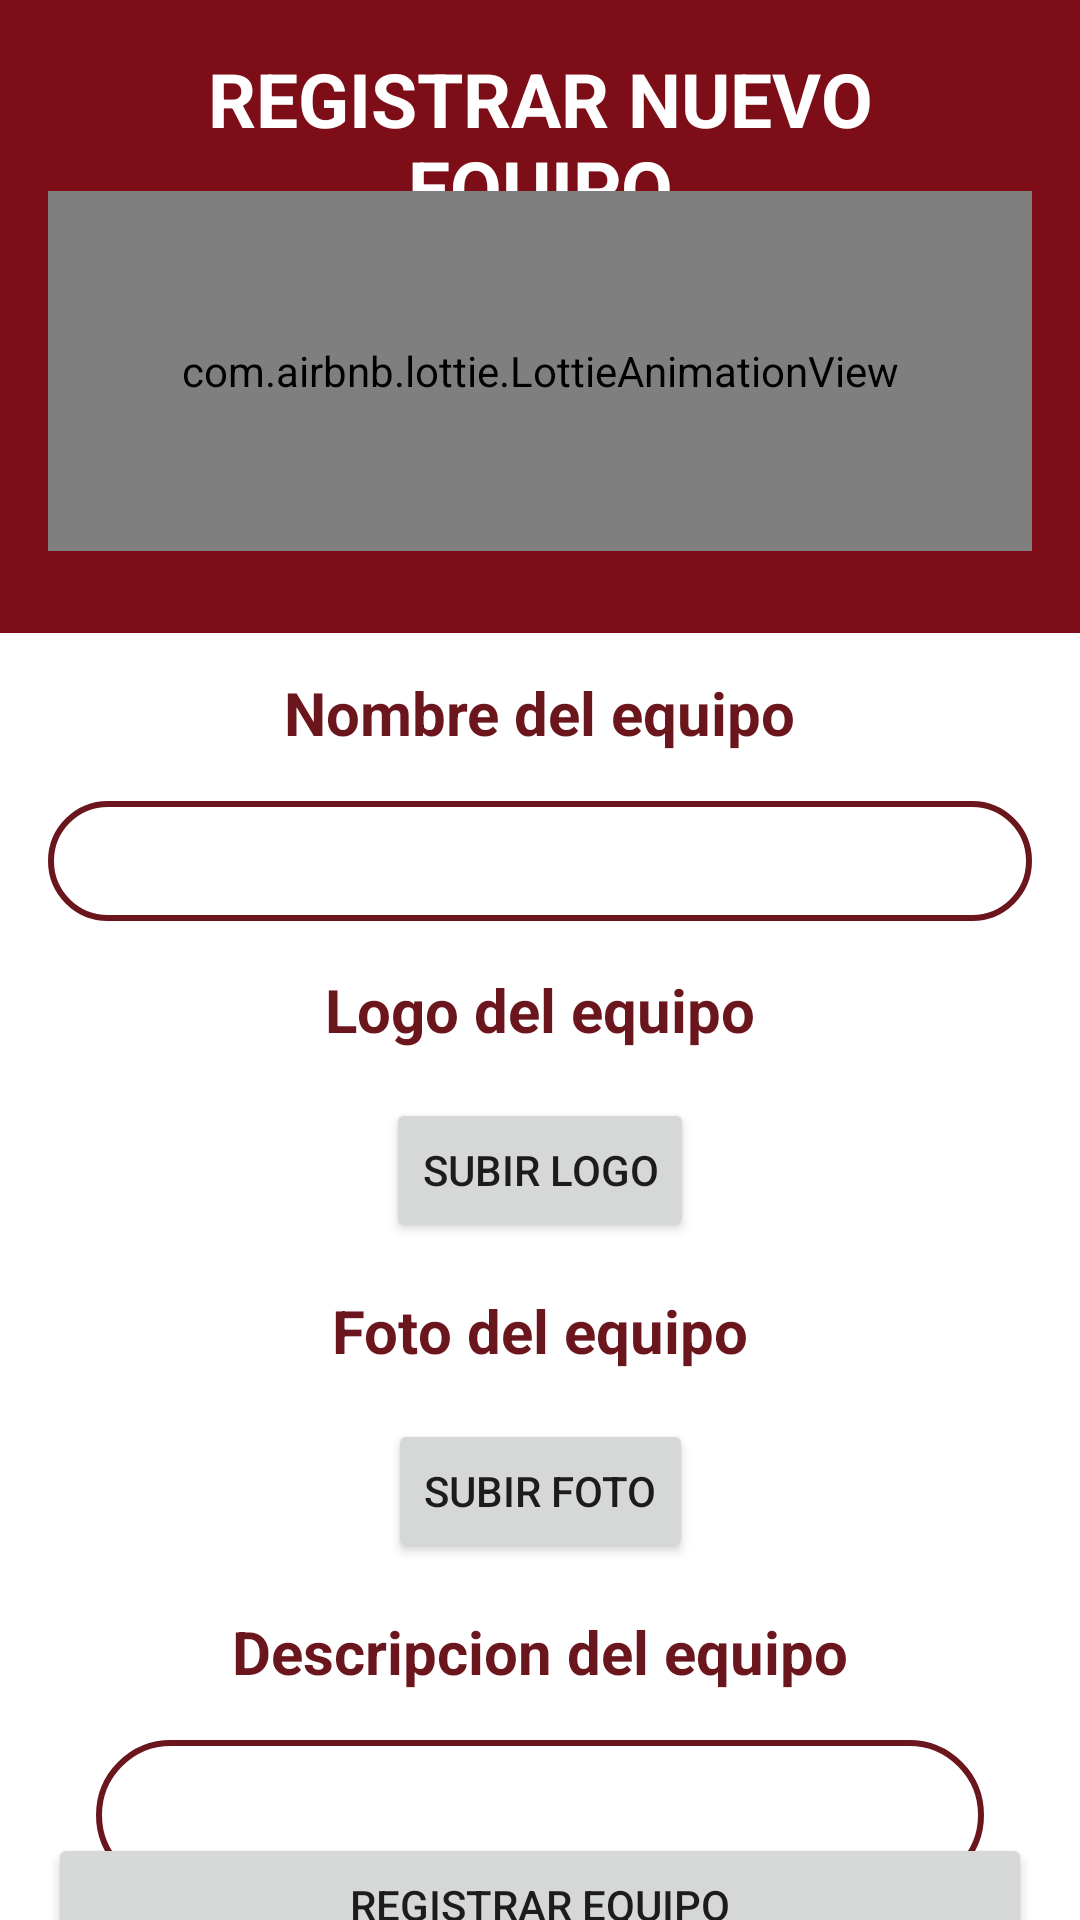

Android layout source for this screen:
<!-- AndroidManifest.xml: application theme Theme.YeshivatApp -->
<!-- res/layout/ysv_equipos_alta_fragment.xml -->
<?xml version="1.0" encoding="utf-8"?>

<androidx.constraintlayout.widget.ConstraintLayout xmlns:android="http://schemas.android.com/apk/res/android"
    xmlns:app="http://schemas.android.com/apk/res-auto"
    xmlns:tools="http://schemas.android.com/tools"
    android:layout_width="match_parent"
    android:layout_height="match_parent"
    android:background="@drawable/screen_register_team">


    <TextView
        android:id="@+id/tvTitlePrinc"
        android:layout_width="0dp"
        android:layout_height="wrap_content"
        android:layout_marginStart="32dp"
        android:layout_marginTop="8dp"
        android:layout_marginEnd="32dp"
        android:gravity="center"
        android:padding="8dp"
        android:text="REGISTRAR NUEVO EQUIPO"
        android:textColor="@color/white"
        android:textSize="25dp"
        android:textStyle="bold"
        app:layout_constraintEnd_toEndOf="parent"
        app:layout_constraintStart_toStartOf="parent"
        app:layout_constraintTop_toTopOf="parent" />

    <com.airbnb.lottie.LottieAnimationView
        android:id="@+id/animationView"
        android:layout_width="0dp"
        android:layout_height="120dp"
        android:layout_marginStart="16dp"
        android:layout_marginEnd="16dp"
        android:layout_marginBottom="32dp"
        app:layout_constraintBottom_toTopOf="@+id/guideline"
        app:layout_constraintEnd_toEndOf="parent"
        app:layout_constraintStart_toStartOf="parent"
        app:layout_constraintTop_toBottomOf="@+id/tvTitlePrinc"
        app:lottie_autoPlay="true"
        app:lottie_loop="true"
        app:lottie_rawRes="@raw/animation_lkw1jiie" />

    <androidx.constraintlayout.widget.Guideline
        android:id="@+id/guideline"
        android:layout_width="wrap_content"
        android:layout_height="wrap_content"
        android:orientation="horizontal"
        app:layout_constraintGuide_percent="0.30" />

    <androidx.constraintlayout.widget.Guideline
        android:id="@+id/guidelineD"
        android:layout_width="wrap_content"
        android:layout_height="wrap_content"
        android:orientation="vertical"
        app:layout_constraintGuide_percent="0.50" />

    <Button
        android:id="@+id/btnRegisterTeam"
        android:layout_width="match_parent"
        android:layout_height="wrap_content"
        android:layout_marginStart="16dp"
        android:layout_marginEnd="16dp"
        android:text="Registrar Equipo"
        app:cornerRadius="20dp"
        app:layout_constraintBottom_toBottomOf="parent"
        app:layout_constraintEnd_toEndOf="parent"
        app:layout_constraintStart_toStartOf="parent"
        app:layout_constraintTop_toBottomOf="@+id/edtDescrip" />

    <TextView
        android:id="@+id/tVNequipo"
        android:layout_width="wrap_content"
        android:layout_height="wrap_content"
        android:layout_marginTop="32dp"
        android:text="Nombre del equipo"
        android:textColor="@color/color_ysv_one"
        android:textSize="20dp"
        android:textStyle="bold"
        app:layout_constraintEnd_toEndOf="parent"
        app:layout_constraintStart_toStartOf="parent"
        app:layout_constraintTop_toTopOf="@+id/guideline" />


    <EditText
        android:id="@+id/edtNombreEquipo"
        android:layout_width="match_parent"
        android:layout_height="40dp"
        android:layout_marginStart="16dp"
        android:layout_marginTop="16dp"
        android:layout_marginEnd="16dp"
        android:layout_weight="1"
        android:background="@drawable/custom_edittext"
        android:ems="10"
        android:inputType="textPersonName"
        android:padding="8dp"
        app:layout_constraintEnd_toEndOf="parent"
        app:layout_constraintStart_toStartOf="parent"
        app:layout_constraintTop_toBottomOf="@+id/tVNequipo" />

    <TextView
        android:id="@+id/tvLogotipo"
        android:layout_width="wrap_content"
        android:layout_height="wrap_content"
        android:layout_marginStart="16dp"
        android:layout_marginTop="16dp"
        android:layout_marginEnd="16dp"
        android:text="Logo del equipo"
        android:textColor="@color/color_ysv_one"
        android:textSize="20dp"
        android:textStyle="bold"
        app:layout_constraintEnd_toEndOf="parent"
        app:layout_constraintStart_toStartOf="parent"
        app:layout_constraintTop_toBottomOf="@+id/edtNombreEquipo" />

    <EditText
        android:id="@+id/edtDescrip"
        android:layout_width="match_parent"
        android:layout_height="50dp"
        android:layout_marginStart="32dp"
        android:layout_marginTop="16dp"
        android:layout_marginEnd="32dp"
        android:background="@drawable/custom_edittext"
        android:padding="8dp"
        android:gravity="start|top"
        android:inputType="textMultiLine"
        app:layout_constraintEnd_toEndOf="parent"
        app:layout_constraintStart_toStartOf="parent"
        app:layout_constraintTop_toBottomOf="@+id/tvDescripEquipo" />

    <Button
        android:id="@+id/btnUpTeam"
        android:layout_width="wrap_content"
        android:layout_height="wrap_content"
        android:layout_marginTop="16dp"
        android:text="SUBIR LOGO"
        app:layout_constraintEnd_toEndOf="parent"
        app:layout_constraintStart_toStartOf="parent"
        app:layout_constraintTop_toBottomOf="@+id/tvLogotipo" />

    <Button
        android:id="@+id/btnPhotoTeam"
        android:layout_width="wrap_content"
        android:layout_height="wrap_content"
        android:layout_marginTop="16dp"
        android:text="SUBIR FOTO"
        app:layout_constraintEnd_toEndOf="parent"
        app:layout_constraintStart_toStartOf="parent"
        app:layout_constraintTop_toBottomOf="@+id/tvFotoEquipo" />

    <TextView
        android:id="@+id/tvDescripEquipo"
        android:layout_width="wrap_content"
        android:layout_height="wrap_content"
        android:layout_marginTop="16dp"
        android:text="Descripcion del equipo"
        android:textColor="@color/color_ysv_one"
        android:textSize="20dp"
        android:textStyle="bold"
        app:layout_constraintEnd_toEndOf="parent"
        app:layout_constraintStart_toStartOf="parent"
        app:layout_constraintTop_toBottomOf="@+id/btnPhotoTeam" />

    <TextView
        android:id="@+id/tvFotoEquipo"
        android:layout_width="wrap_content"
        android:layout_height="wrap_content"
        android:layout_marginTop="16dp"
        android:text="Foto del equipo"
        android:textColor="@color/color_ysv_one"
        android:textSize="20dp"
        android:textStyle="bold"
        app:layout_constraintEnd_toEndOf="parent"
        app:layout_constraintStart_toStartOf="parent"
        app:layout_constraintTop_toBottomOf="@+id/btnUpTeam" />

</androidx.constraintlayout.widget.ConstraintLayout>
<!-- resources referenced by this layout -->
<resources>
  <color name="color_ysv_one">#6b151d</color>
  <color name="white">#FFFFFFFF</color>
  <!-- drawable custom_edittext (drawable) -->
  <?xml version="1.0" encoding="utf-8"?>
  
  <shape xmlns:android="http://schemas.android.com/apk/res/android"
      android:shape="rectangle">
      <stroke
          android:width="2dp"
          android:color="@color/color_ysv_one"/>
      <corners
          android:radius="30dp"/>
  </shape>
  <!-- drawable screen_register_team: png bitmap (drawable, 12637 bytes) -->
  <style name="Theme.YeshivatApp" parent="Theme.MaterialComponents.DayNight.DarkActionBar">
          
          <item name="colorPrimary">@color/purple_500</item>
          <item name="colorPrimaryVariant">@color/purple_700</item>
          <item name="colorOnPrimary">@color/white</item>
          
          <item name="colorSecondary">@color/teal_200</item>
          <item name="colorSecondaryVariant">@color/teal_700</item>
          <item name="colorOnSecondary">@color/black</item>
          
          <item name="android:statusBarColor">?attr/colorPrimaryVariant</item>
          
      </style>
  <color name="purple_500">#FF6200EE</color>
  <color name="purple_700">#FF3700B3</color>
  <color name="teal_200">#FF03DAC5</color>
  <color name="teal_700">#FF018786</color>
  <color name="black">#FF000000</color>
</resources>
